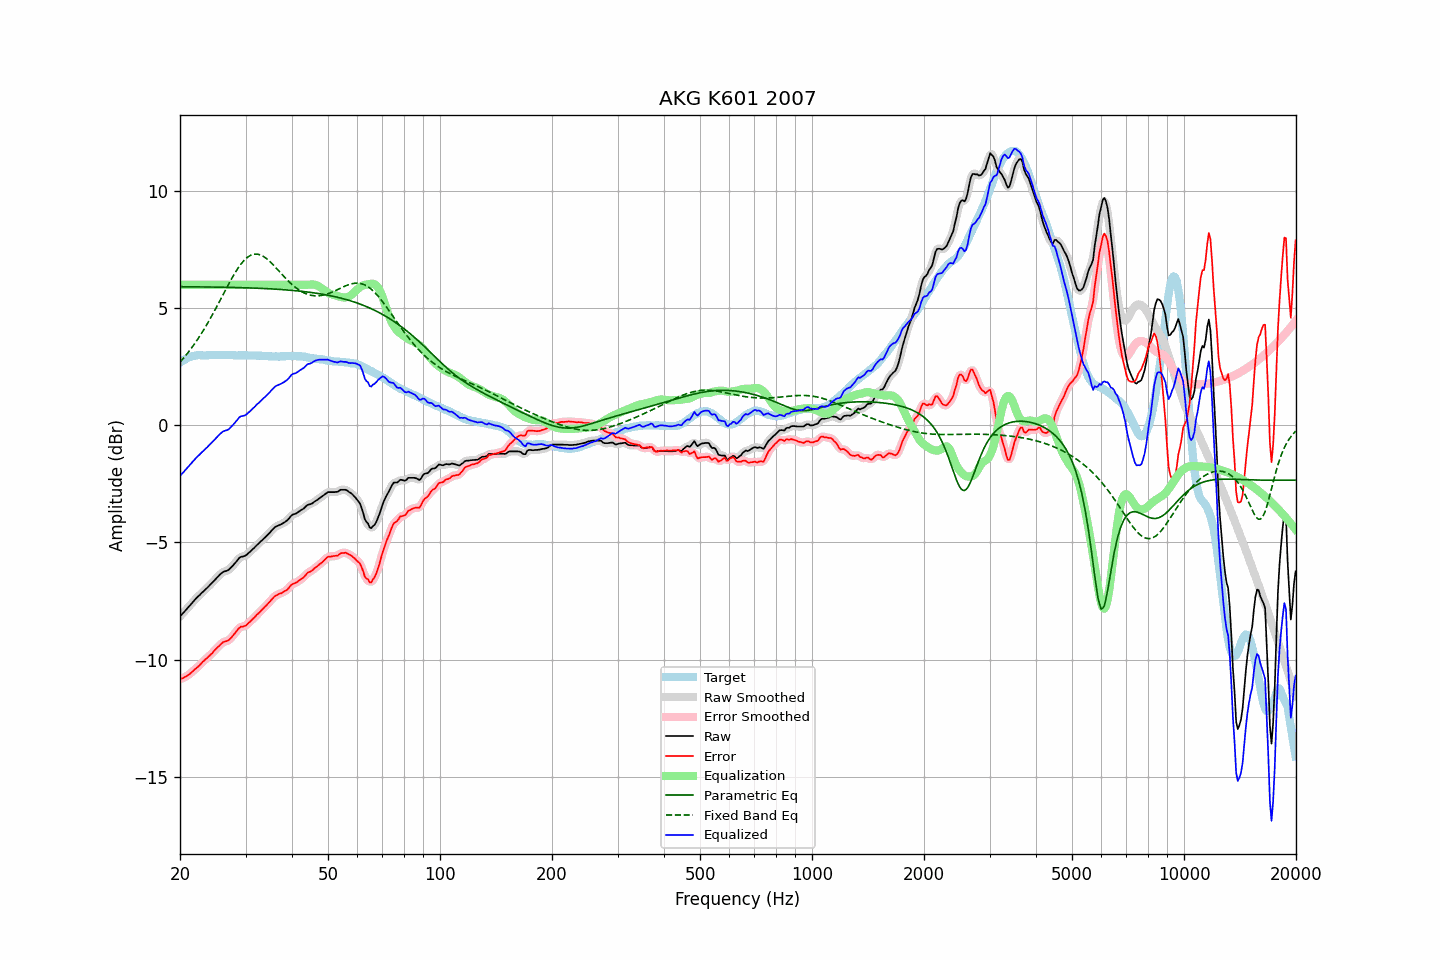

Source data for this figure (header and first rows):
frequency, raw, error, smoothed, error_smoothed, equalization, parametric_eq, fixed_band_eq, equalized_raw, equalized_smoothed, target
20.00, -8.16, -10.84, -8.16, -10.84, 6.00, 5.92, 2.70, -2.16, -2.16, 2.68
20.20, -8.08, -10.81, -8.08, -10.81, 6.00, 5.92, 2.78, -2.08, -2.08, 2.73
20.40, -8.01, -10.79, -8.01, -10.78, 6.00, 5.92, 2.85, -2.01, -2.01, 2.78
20.61, -7.93, -10.74, -7.93, -10.75, 6.00, 5.92, 2.94, -1.93, -1.93, 2.81
20.81, -7.85, -10.71, -7.85, -10.71, 6.00, 5.92, 3.02, -1.85, -1.85, 2.86
21.02, -7.77, -10.67, -7.77, -10.66, 6.00, 5.92, 3.11, -1.77, -1.77, 2.90
21.23, -7.70, -10.62, -7.70, -10.62, 6.00, 5.91, 3.19, -1.70, -1.70, 2.92
21.44, -7.62, -10.56, -7.62, -10.56, 6.00, 5.91, 3.28, -1.62, -1.62, 2.94
21.66, -7.54, -10.50, -7.54, -10.49, 6.00, 5.91, 3.38, -1.54, -1.54, 2.96
21.87, -7.46, -10.43, -7.46, -10.43, 6.00, 5.91, 3.47, -1.46, -1.46, 2.97
22.09, -7.39, -10.38, -7.39, -10.37, 6.00, 5.91, 3.57, -1.39, -1.39, 2.98
22.31, -7.32, -10.32, -7.32, -10.32, 6.00, 5.91, 3.67, -1.32, -1.32, 2.99
22.54, -7.26, -10.26, -7.26, -10.25, 6.00, 5.91, 3.78, -1.26, -1.26, 2.99
22.76, -7.19, -10.18, -7.19, -10.18, 6.00, 5.91, 3.89, -1.19, -1.19, 2.99
22.99, -7.12, -10.11, -7.12, -10.11, 6.00, 5.91, 3.99, -1.12, -1.12, 2.98
23.22, -7.06, -10.04, -7.06, -10.04, 6.00, 5.91, 4.11, -1.06, -1.06, 2.98
23.45, -6.99, -9.97, -6.99, -9.98, 6.00, 5.91, 4.22, -0.99, -0.99, 2.98
23.69, -6.93, -9.92, -6.93, -9.92, 6.00, 5.91, 4.34, -0.93, -0.93, 2.99
23.92, -6.86, -9.85, -6.86, -9.86, 6.00, 5.90, 4.46, -0.86, -0.86, 2.99
24.16, -6.79, -9.79, -6.79, -9.79, 6.00, 5.90, 4.58, -0.79, -0.79, 3.00
24.40, -6.72, -9.73, -6.72, -9.72, 6.00, 5.90, 4.70, -0.72, -0.72, 3.01
24.65, -6.64, -9.64, -6.64, -9.65, 6.00, 5.90, 4.83, -0.64, -0.64, 3.00
24.89, -6.57, -9.57, -6.57, -9.57, 6.00, 5.90, 4.95, -0.57, -0.57, 3.00
25.14, -6.50, -9.50, -6.50, -9.50, 6.00, 5.90, 5.08, -0.50, -0.50, 3.00
25.39, -6.43, -9.44, -6.43, -9.43, 6.00, 5.90, 5.21, -0.43, -0.43, 3.01
25.65, -6.36, -9.37, -6.36, -9.37, 6.00, 5.90, 5.34, -0.36, -0.36, 3.01
25.91, -6.30, -9.30, -6.30, -9.31, 6.00, 5.90, 5.47, -0.30, -0.30, 3.00
26.16, -6.25, -9.25, -6.26, -9.26, 6.00, 5.89, 5.61, -0.25, -0.26, 3.00
26.43, -6.23, -9.23, -6.23, -9.23, 6.00, 5.89, 5.74, -0.23, -0.23, 3.00
26.69, -6.21, -9.21, -6.21, -9.21, 6.00, 5.89, 5.87, -0.21, -0.21, 3.00
26.96, -6.18, -9.19, -6.17, -9.18, 6.00, 5.89, 6.00, -0.18, -0.17, 3.01
27.23, -6.12, -9.13, -6.12, -9.13, 6.00, 5.89, 6.12, -0.12, -0.12, 3.00
27.50, -6.05, -9.06, -6.06, -9.06, 6.00, 5.89, 6.25, -0.05, -0.06, 3.00
27.77, -5.98, -8.97, -5.98, -8.98, 6.00, 5.89, 6.37, 0.02, 0.02, 2.99
28.05, -5.90, -8.89, -5.90, -8.89, 6.00, 5.88, 6.48, 0.10, 0.10, 2.99
28.33, -5.82, -8.80, -5.82, -8.80, 6.00, 5.88, 6.59, 0.18, 0.18, 2.98
28.62, -5.73, -8.71, -5.73, -8.71, 6.00, 5.88, 6.70, 0.27, 0.27, 2.98
28.90, -5.65, -8.64, -5.66, -8.65, 6.00, 5.88, 6.80, 0.35, 0.34, 2.99
29.19, -5.61, -8.59, -5.62, -8.61, 6.00, 5.88, 6.89, 0.39, 0.38, 2.98
29.48, -5.60, -8.60, -5.60, -8.59, 6.00, 5.87, 6.97, 0.40, 0.40, 3.00
29.78, -5.58, -8.57, -5.58, -8.57, 6.00, 5.87, 7.05, 0.42, 0.42, 2.99
30.08, -5.55, -8.55, -5.54, -8.54, 6.00, 5.87, 7.12, 0.45, 0.46, 3.00
30.38, -5.49, -8.48, -5.50, -8.48, 6.00, 5.87, 7.18, 0.51, 0.50, 2.99
30.68, -5.43, -8.42, -5.43, -8.42, 6.00, 5.87, 7.22, 0.57, 0.57, 2.98
30.99, -5.37, -8.36, -5.37, -8.35, 6.00, 5.86, 7.26, 0.63, 0.63, 2.98
31.30, -5.30, -8.28, -5.31, -8.29, 6.00, 5.86, 7.29, 0.70, 0.69, 2.98
31.61, -5.24, -8.22, -5.24, -8.22, 6.00, 5.86, 7.31, 0.76, 0.76, 2.98
31.93, -5.17, -8.15, -5.17, -8.15, 6.00, 5.86, 7.31, 0.83, 0.83, 2.98
32.24, -5.10, -8.07, -5.10, -8.08, 6.00, 5.85, 7.31, 0.90, 0.90, 2.97
32.57, -5.04, -8.02, -5.04, -8.01, 6.00, 5.85, 7.29, 0.96, 0.96, 2.98
32.89, -4.97, -7.95, -4.97, -7.94, 6.00, 5.85, 7.27, 1.03, 1.03, 2.98
33.22, -4.91, -7.87, -4.91, -7.88, 6.00, 5.84, 7.24, 1.09, 1.09, 2.96
33.55, -4.84, -7.80, -4.84, -7.80, 6.00, 5.84, 7.21, 1.16, 1.16, 2.96
33.89, -4.78, -7.73, -4.78, -7.73, 6.00, 5.84, 7.16, 1.22, 1.22, 2.95
34.23, -4.71, -7.67, -4.71, -7.66, 6.00, 5.83, 7.11, 1.29, 1.29, 2.96
34.57, -4.64, -7.59, -4.64, -7.59, 6.00, 5.83, 7.05, 1.36, 1.36, 2.95
34.92, -4.57, -7.52, -4.57, -7.52, 6.00, 5.83, 6.99, 1.43, 1.43, 2.94
35.27, -4.49, -7.44, -4.49, -7.43, 6.00, 5.82, 6.92, 1.51, 1.51, 2.94
35.62, -4.42, -7.36, -4.42, -7.36, 6.00, 5.82, 6.85, 1.58, 1.58, 2.94
35.97, -4.35, -7.29, -4.36, -7.30, 6.00, 5.82, 6.78, 1.65, 1.64, 2.94
... 635 more rows
